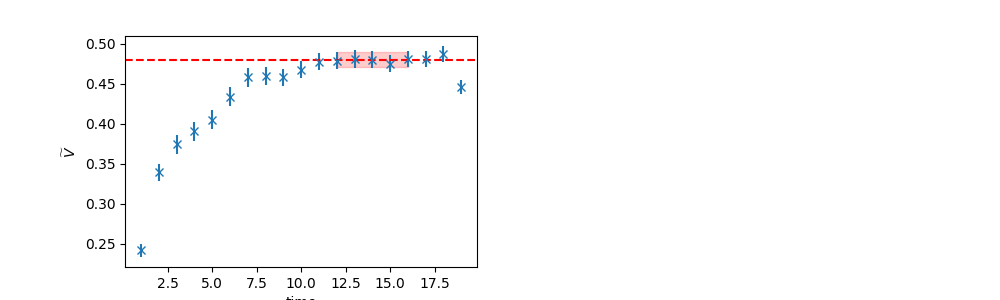

Data behind this chart, as committed beside it:
	EffectiveMass	Error	RegUp	RegLow
0	0.4803	0.008954	17	12
